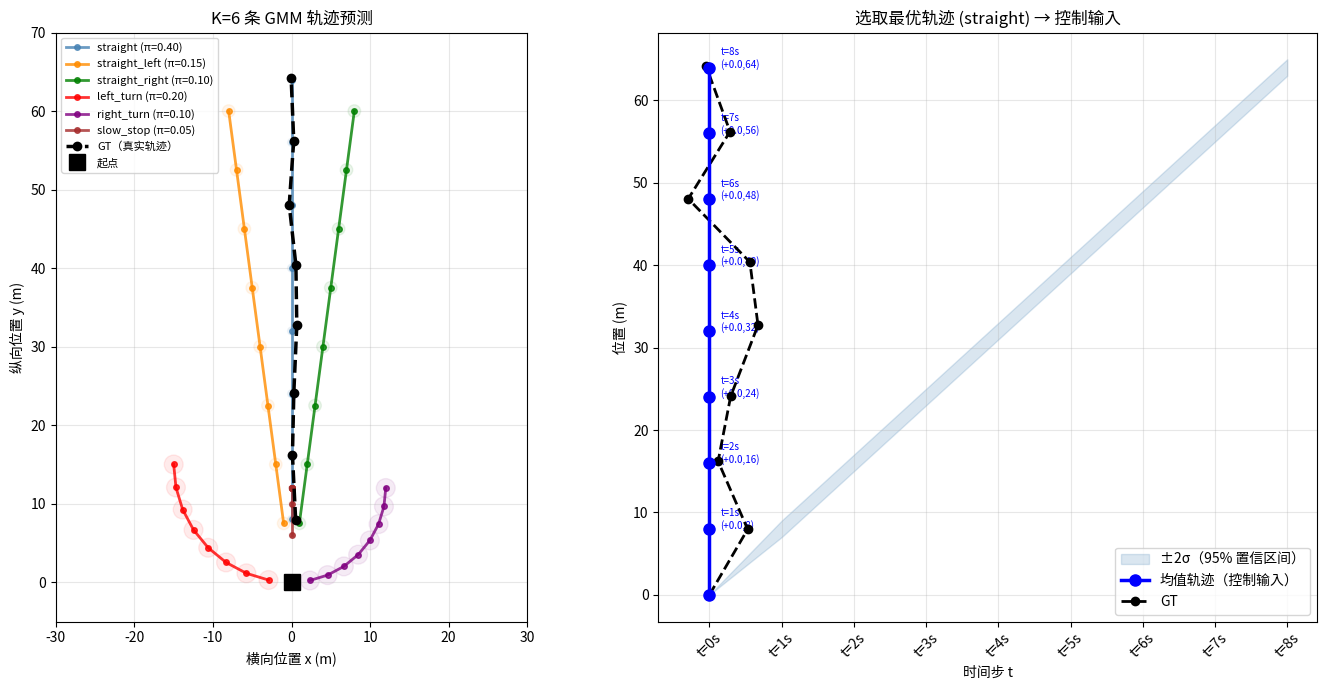

Reproduce this figure in Python. (Note: this script raises an exception after producing the figure.)
"""
GMM 轨迹预测演示：模拟 Wayformer/MTR 的输出格式

演示内容：
1. 模型输出 K=6 条 GMM 轨迹（每条是 T 步 2D 高斯序列）
2. 计算 minADE / minFDE / Brier-minFDE
3. 选取最优轨迹，提取均值点作为控制模块用的轨迹
4. 可视化所有轨迹 + 不确定性范围

运行：python src/gmm_trajectory.py
"""

import numpy as np
import matplotlib.pyplot as plt
import matplotlib.patches as mpatches

plt.rcParams['font.family'] = ['Hiragino Sans GB', 'STHeiti', 'PingFang HK', 'Arial Unicode MS', 'sans-serif']
plt.rcParams['axes.unicode_minus'] = False

np.random.seed(0)

# ── 参数 ──────────────────────────────────────────────────────────────
T = 8        # 预测时间步数（WOMD：8 秒，10Hz = 80 步；这里简化为 8 步，每步 1 秒）
K = 6        # 模态数量（评测标准）
DT = 1.0     # 时间步长（秒）


# ── 1. 模拟模型输出（K 条 GMM 轨迹） ──────────────────────────────────
#
# 真实模型输出：K 条轨迹，每条 T 步，每步 (μ_x, μ_y, σ_x, σ_y, ρ, 概率 π)
# 这里手动构造 6 种意图：直行、直行变道左、直行变道右、左转、右转、减速停车

def make_trajectory(intent, T=T):
    """构造一条 GMM 轨迹（T 步的均值序列 + 不确定性）"""
    t = np.arange(1, T + 1)  # 1..T 秒

    if intent == "straight":
        mu_x = np.zeros(T)
        mu_y = t * 8.0          # 直行，每秒 8m
        sigma = np.ones(T) * 0.5
        pi = 0.40

    elif intent == "straight_left":
        mu_x = -t * 1.0          # 缓慢向左偏
        mu_y = t * 7.5
        sigma = np.ones(T) * 0.8
        pi = 0.15

    elif intent == "straight_right":
        mu_x = t * 1.0
        mu_y = t * 7.5
        sigma = np.ones(T) * 0.8
        pi = 0.10

    elif intent == "left_turn":
        angle = t * (np.pi / 2 / T)   # 在 T 秒内完成 90° 左转
        radius = 15.0
        mu_x = -radius * np.sin(angle)
        mu_y = radius * (1 - np.cos(angle))
        sigma = np.ones(T) * 1.2
        pi = 0.20

    elif intent == "right_turn":
        angle = t * (np.pi / 2 / T)
        radius = 12.0
        mu_x = radius * np.sin(angle)
        mu_y = radius * (1 - np.cos(angle))
        sigma = np.ones(T) * 1.2
        pi = 0.10

    elif intent == "slow_stop":
        speed = np.maximum(0, 8.0 - t * 2.0)    # 每秒减速 2m/s，直到停
        mu_x = np.zeros(T)
        mu_y = np.cumsum(speed)
        sigma = np.ones(T) * 0.3
        pi = 0.05

    return {
        "intent": intent,
        "mu": np.column_stack([mu_x, mu_y]),   # [T, 2]
        "sigma": sigma,                          # [T]，简化为各向同性
        "pi": pi
    }

intents = ["straight", "straight_left", "straight_right", "left_turn", "right_turn", "slow_stop"]
trajs = [make_trajectory(i) for i in intents]

# 归一化概率（确保和为 1）
total_pi = sum(t["pi"] for t in trajs)
for t in trajs:
    t["pi"] /= total_pi


# ── 2. 模拟 GT 轨迹（假设真实车辆直行） ───────────────────────────────

gt_t = np.arange(1, T + 1)
gt = np.column_stack([
    np.zeros(T) + np.random.normal(0, 0.3, T),    # 真实有小幅随机偏差
    gt_t * 8.0 + np.random.normal(0, 0.5, T)
])


# ── 3. 计算评测指标 ────────────────────────────────────────────────────

def ade(traj_mu, gt):
    """Average Displacement Error：每步欧氏距离的平均"""
    return np.mean(np.linalg.norm(traj_mu - gt, axis=1))

def fde(traj_mu, gt):
    """Final Displacement Error：终点欧氏距离"""
    return np.linalg.norm(traj_mu[-1] - gt[-1])

print("=" * 60)
print("各轨迹的评测指标")
print("=" * 60)
print(f"{'意图':<20} {'ADE':>6} {'FDE':>6} {'π':>6}")
print("-" * 45)

ade_list, fde_list, pi_list = [], [], []
for t in trajs:
    a = ade(t["mu"], gt)
    f = fde(t["mu"], gt)
    ade_list.append(a)
    fde_list.append(f)
    pi_list.append(t["pi"])
    print(f"  {t['intent']:<18} {a:>6.2f} {f:>6.2f} {t['pi']:>6.3f}")

# minADE / minFDE
best_k_ade = np.argmin(ade_list)
best_k_fde = np.argmin(fde_list)
min_ade = min(ade_list)
min_fde = min(fde_list)

print(f"\nminADE (K=6) = {min_ade:.2f}m  (最好条: {trajs[best_k_ade]['intent']})")
print(f"minFDE (K=6) = {min_fde:.2f}m  (最好条: {trajs[best_k_fde]['intent']})")

# Brier-minFDE：(1 - p_best)² + minFDE，p_best 是最好条的概率
p_best = pi_list[best_k_fde]
brier_minfde = (1 - p_best)**2 + min_fde
print(f"Brier-minFDE = (1-{p_best:.3f})² + {min_fde:.2f} = {brier_minfde:.2f}")
print(f"  → 如果 p_best=1.0：Brier-minFDE = {0 + min_fde:.2f}（和 minFDE 一样，置信度完美）")
print(f"  → 如果 p_best=1/{K}={1/K:.3f}：Brier-minFDE = {(1-1/K)**2 + min_fde:.2f}（均匀分配概率时的惩罚）")


# ── 4. 选取最优轨迹 → 控制模块可用的轨迹 ───────────────────────────────
#
# 运动预测给下游（规划/控制）传的通常是：
#   - 均值轨迹点序列（离散时间步的 x, y）
#   - 对应的概率（权重）
#   - 可选：不确定性 σ（用于安全边距计算）
#
# 「选哪条」的策略：
#   - 最高置信度（π 最大）：概率最高的意图
#   - 最近 GT（评测用，实际无法用，因为不知道 GT）
#   - 最保守/安全（FDE 最小 + 碰撞检测）

best_k_confident = np.argmax(pi_list)
best_traj = trajs[best_k_confident]

print(f"\n选取策略：最高置信度")
print(f"  选中轨迹：{best_traj['intent']}（π={best_traj['pi']:.3f}）")
print(f"  控制模块使用的轨迹点（均值，每秒一个位置）：")
for step, (x, y) in enumerate(best_traj["mu"]):
    print(f"    t={step+1}s: ({x:+.1f}m, {y:.1f}m)")

print(f"\n注意：")
print(f"  - 均值点是离散的，相邻两点间的路径通常用样条曲线插值")
print(f"  - 实际控制频率更高（10-100Hz），需要在离散点之间做插值")
print(f"  - σ 用来给规划模块提供安全边距：μ ± 2σ 是 95% 置信区间")


# ── 5. 可视化 ─────────────────────────────────────────────────────────

try:
    fig, axes = plt.subplots(1, 2, figsize=(14, 7))
    colors = ['steelblue', 'darkorange', 'green', 'red', 'purple', 'brown']

    # 子图1：所有 K 条轨迹 + GT
    ax = axes[0]
    ax.set_title(f"K={K} 条 GMM 轨迹预测", fontsize=12)

    for i, (t, color) in enumerate(zip(trajs, colors)):
        mu = t["mu"]
        sigma = t["sigma"]
        pi = t["pi"]

        # 画均值轨迹
        ax.plot(mu[:, 0], mu[:, 1], '-o', color=color, linewidth=2,
                markersize=4, alpha=0.8,
                label=f"{t['intent']} (π={pi:.2f})")

        # 画 1σ 不确定性圆圈（每步）
        for step in range(T):
            circle = plt.Circle((mu[step, 0], mu[step, 1]), sigma[step],
                                 color=color, alpha=0.08, fill=True)
            ax.add_patch(circle)

    # 画 GT
    ax.plot(gt[:, 0], gt[:, 1], 'k--o', linewidth=2.5, markersize=6,
            label='GT（真实轨迹）', zorder=5)

    # 标记起点
    ax.plot(0, 0, 'ks', markersize=12, zorder=6, label='起点')

    ax.set_xlabel("横向位置 x (m)")
    ax.set_ylabel("纵向位置 y (m)")
    ax.legend(fontsize=8, loc='upper left')
    ax.set_aspect('equal')
    ax.grid(True, alpha=0.3)
    ax.set_xlim(-30, 30)
    ax.set_ylim(-5, 70)

    # 子图2：选取最优轨迹，附不确定性范围
    ax = axes[1]
    ax.set_title(f"选取最优轨迹 ({best_traj['intent']}) → 控制输入", fontsize=12)

    best_mu = best_traj["mu"]
    best_sigma = best_traj["sigma"]

    # 不确定性带（2σ = 95% 置信区间）
    ax.fill_between(range(T + 1),
                    [0] + list(best_mu[:, 1] - 2 * best_sigma),
                    [0] + list(best_mu[:, 1] + 2 * best_sigma),
                    alpha=0.2, color='steelblue', label='±2σ（95% 置信区间）')

    # 均值轨迹（控制模块实际使用的点）
    all_x = [0] + list(best_mu[:, 0])
    all_y = [0] + list(best_mu[:, 1])
    ax.plot(all_x, all_y, 'b-o', linewidth=2.5, markersize=8,
            label=f'均值轨迹（控制输入）', zorder=5)

    # GT
    ax.plot([0] + list(gt[:, 0]), [0] + list(gt[:, 1]),
            'k--o', linewidth=2, markersize=6, label='GT', zorder=4)

    # 标注时间步
    for step, (x, y) in enumerate(best_mu):
        ax.annotate(f"t={step+1}s\n({x:+.1f},{y:.0f})",
                    (x, y), textcoords="offset points",
                    xytext=(8, 0), fontsize=7, color='blue')

    ax.set_xlabel("时间步 t")
    ax.set_ylabel("位置 (m)")
    ax.legend()
    ax.grid(True, alpha=0.3)

    # 在 x 轴放时间刻度（不是空间）
    ax.set_xticks(range(T + 1))
    ax.set_xticklabels([f"t={i}s" for i in range(T + 1)], rotation=45)

    plt.tight_layout()
    plt.savefig("docs/gmm_trajectory.png", dpi=120, bbox_inches='tight')
    print("\n图表已保存到 docs/gmm_trajectory.png")
    plt.show()

except ImportError:
    print("\n（未安装 matplotlib，跳过绘图）")
